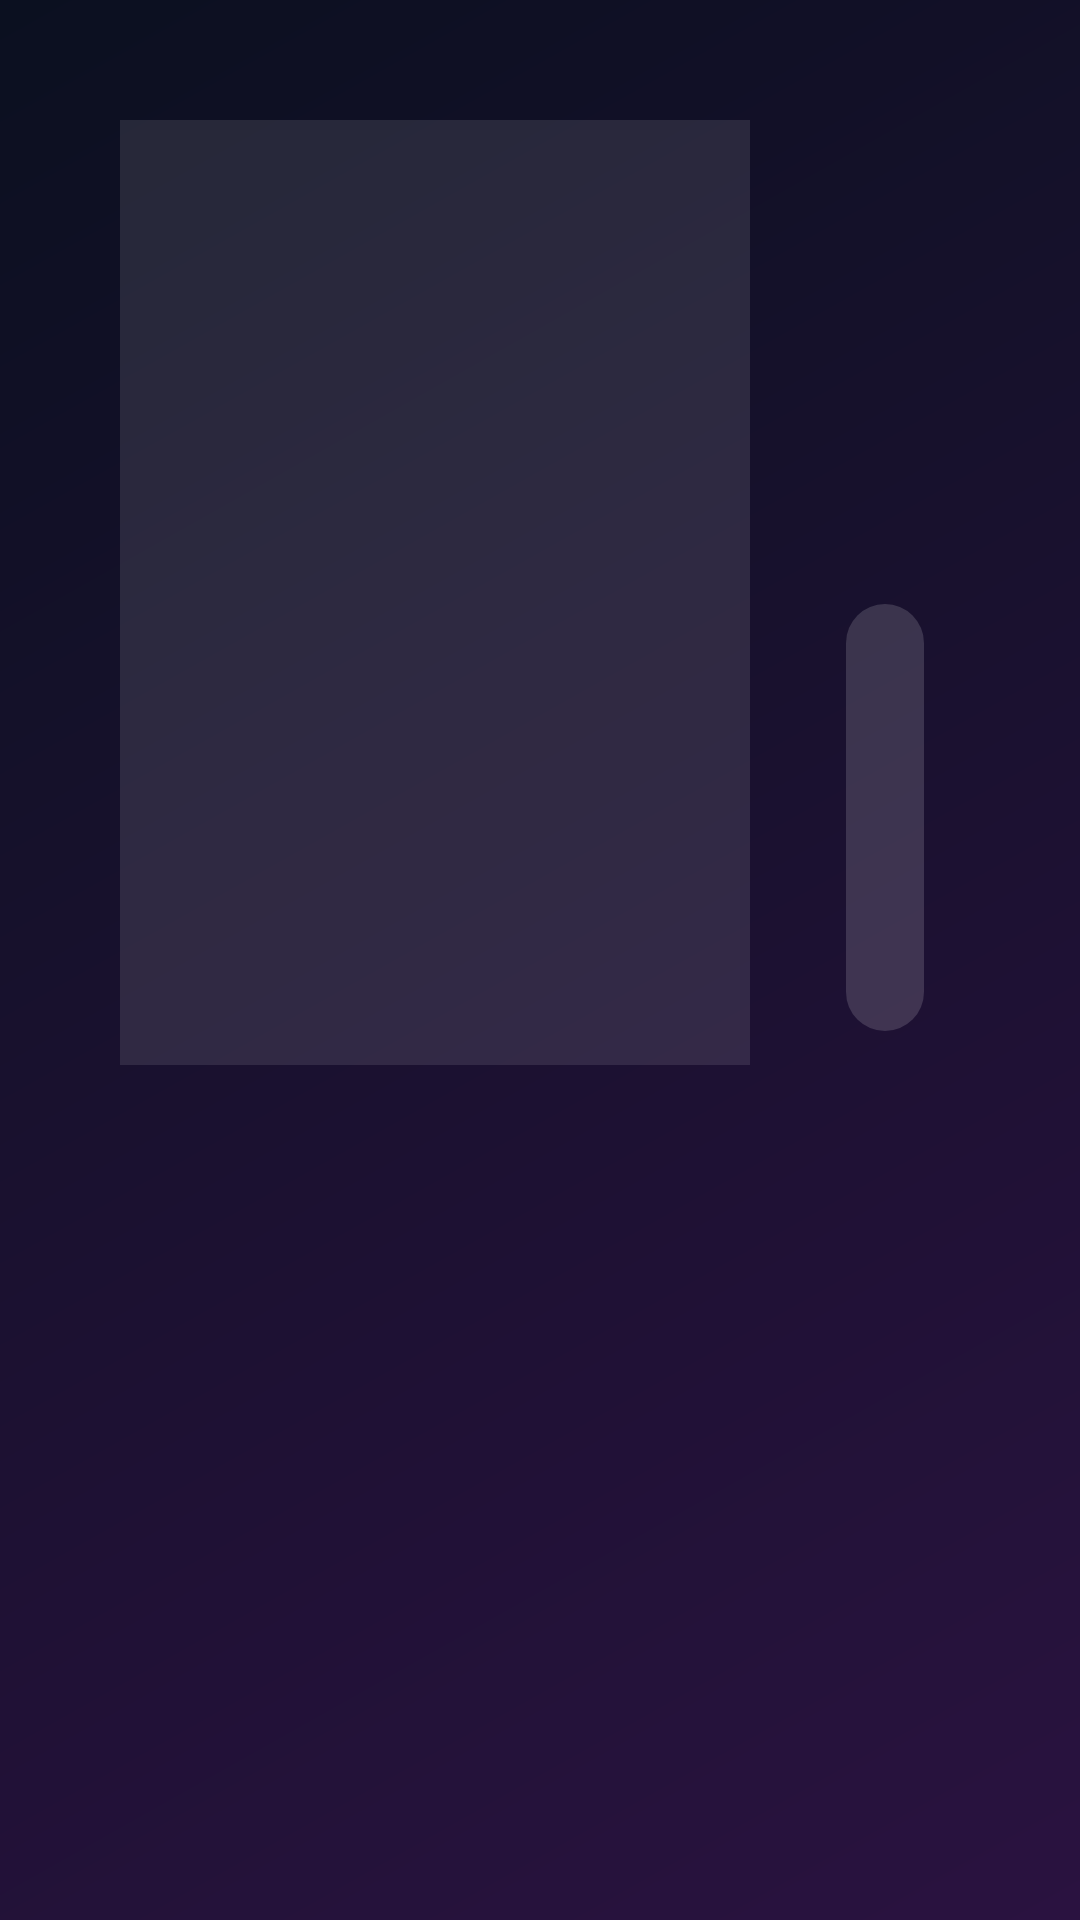

Layout XML and referenced resources for this Android screen:
<!-- AndroidManifest.xml: application theme AppTheme -->
<!-- res/layout/activity_movie.xml -->
<?xml version="1.0" encoding="utf-8"?>
<FrameLayout xmlns:android="http://schemas.android.com/apk/res/android"
    android:layout_width="match_parent"
    android:layout_height="match_parent">

    <ImageView
        android:id="@+id/backdrop"
        android:layout_width="match_parent"
        android:layout_height="match_parent"
        android:alpha="0.3"
        android:scaleType="centerCrop" />

    <LinearLayout
        android:layout_width="match_parent"
        android:layout_height="match_parent"
        android:orientation="horizontal"
        android:padding="40dp">

        <ImageView
            android:id="@+id/poster"
            android:layout_width="210dp"
            android:layout_height="315dp"
            android:background="@color/item"
            android:scaleType="centerCrop" />

        <LinearLayout
            android:layout_width="0dp"
            android:layout_height="match_parent"
            android:layout_marginStart="32dp"
            android:layout_weight="1"
            android:orientation="vertical">

            <TextView
                android:id="@+id/title"
                android:layout_width="match_parent"
                android:layout_height="wrap_content"
                android:maxLines="2"
                android:ellipsize="end"
                android:textColor="@color/text"
                android:textSize="32sp"
                android:textStyle="bold" />

            <TextView
                android:id="@+id/meta"
                android:layout_width="match_parent"
                android:layout_height="wrap_content"
                android:layout_marginTop="6dp"
                android:textColor="@color/gold"
                android:textSize="16sp" />

            <TextView
                android:id="@+id/plot"
                android:layout_width="match_parent"
                android:layout_height="wrap_content"
                android:layout_marginTop="14dp"
                android:ellipsize="end"
                android:maxLines="7"
                android:textColor="@color/text"
                android:textSize="16sp" />

            <TextView
                android:id="@+id/cast"
                android:layout_width="match_parent"
                android:layout_height="wrap_content"
                android:layout_marginTop="10dp"
                android:ellipsize="end"
                android:maxLines="2"
                android:textColor="@color/text_dim"
                android:textSize="14sp" />

            <LinearLayout
                android:layout_width="match_parent"
                android:layout_height="wrap_content"
                android:layout_marginTop="26dp"
                android:orientation="horizontal">

                <TextView
                    android:id="@+id/btnPlay"
                    style="@style/Btn"
                    android:text="@string/play" />

                <TextView
                    android:id="@+id/btnRestart"
                    style="@style/Btn"
                    android:text="@string/from_start"
                    android:visibility="gone" />

                <TextView
                    android:id="@+id/btnFav"
                    style="@style/Btn" />
            </LinearLayout>
        </LinearLayout>
    </LinearLayout>

    <ProgressBar
        android:id="@+id/progress"
        android:layout_width="56dp"
        android:layout_height="56dp"
        android:layout_gravity="center"
        android:visibility="gone" />
</FrameLayout>
<!-- resources referenced by this layout -->
<resources>
  <color name="gold">#FFC94D</color>
  <color name="item">#1AFFFFFF</color>
  <color name="text">#FFFFFF</color>
  <color name="text_dim">#A9B4C8</color>
  <string name="from_start">⟲  Depuis le début</string>
  <string name="play">▶  Lire</string>
  <style name="Btn">
          <item name="android:layout_width">wrap_content</item>
          <item name="android:layout_height">wrap_content</item>
          <item name="android:layout_marginEnd">12dp</item>
          <item name="android:paddingStart">22dp</item>
          <item name="android:paddingEnd">22dp</item>
          <item name="android:paddingTop">10dp</item>
          <item name="android:paddingBottom">10dp</item>
          <item name="android:textSize">17sp</item>
          <item name="android:textStyle">bold</item>
          <item name="android:textColor">@color/text</item>
          <item name="android:background">@drawable/sel_tile</item>
          <item name="android:focusable">true</item>
          <item name="android:clickable">true</item>
      </style>
  <style name="AppTheme" parent="Theme.AppCompat.NoActionBar">
          <item name="android:windowBackground">@drawable/bg_app</item>
          <item name="android:windowFullscreen">true</item>
          <item name="colorPrimary">@color/accent</item>
          <item name="colorPrimaryDark">@color/bg_top</item>
          <item name="colorAccent">@color/accent</item>
          <item name="android:textColorPrimary">@color/text</item>
          <item name="android:textColorSecondary">@color/text_dim</item>
      </style>
  <!-- drawable sel_tile (drawable) -->
  <?xml version="1.0" encoding="utf-8"?>
  <selector xmlns:android="http://schemas.android.com/apk/res/android">
      <item android:state_focused="true">
          <shape>
              <solid android:color="@color/accent" />
              <stroke android:width="3dp" android:color="@color/text" />
              <corners android:radius="14dp" />
          </shape>
      </item>
      <item>
          <shape>
              <solid android:color="@color/item_strong" />
              <corners android:radius="14dp" />
          </shape>
      </item>
  </selector>
  <!-- drawable bg_app (drawable) -->
  <?xml version="1.0" encoding="utf-8"?>
  <shape xmlns:android="http://schemas.android.com/apk/res/android">
      <gradient
          android:angle="315"
          android:endColor="@color/bg_bottom"
          android:startColor="@color/bg_top" />
  </shape>
  <color name="accent">#3D7BFF</color>
  <color name="bg_top">#0B1020</color>
  <color name="item_strong">#26FFFFFF</color>
  <color name="bg_bottom">#2A1240</color>
</resources>
